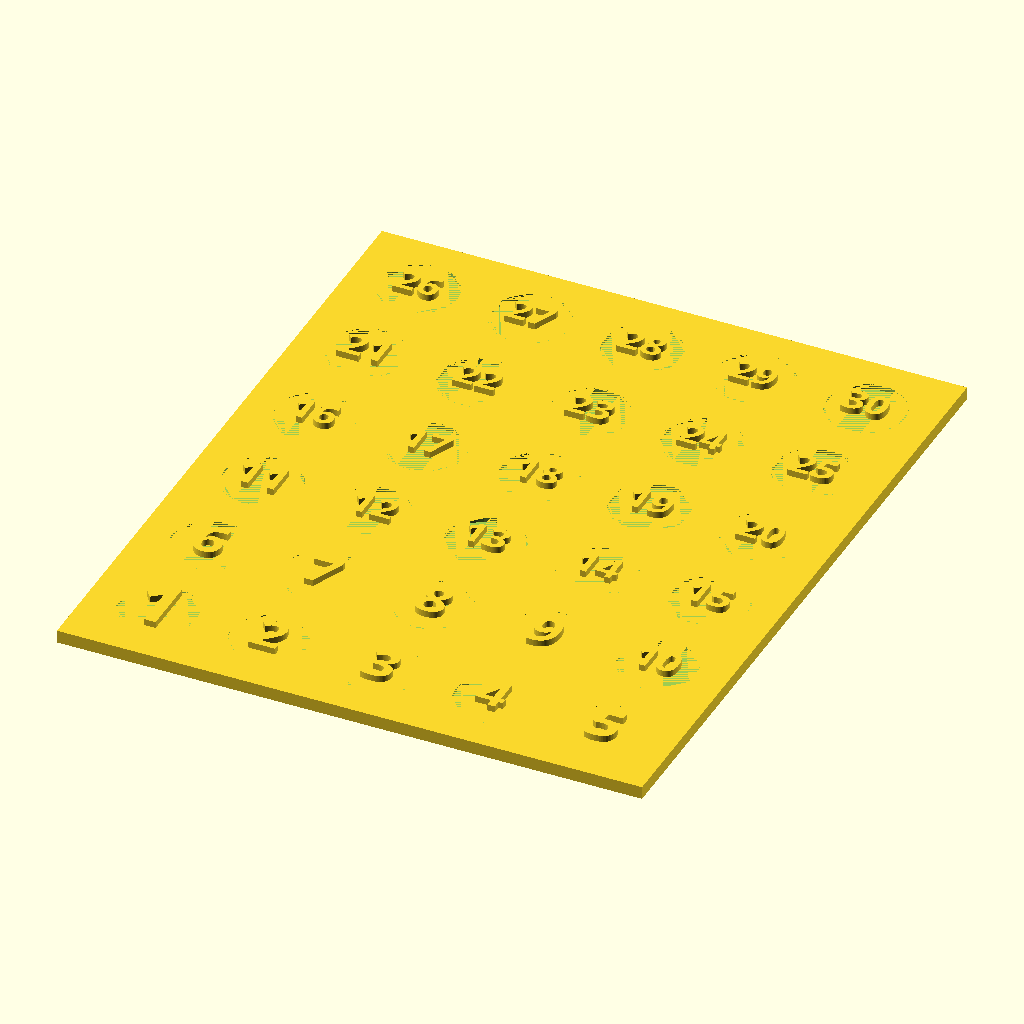
Cell 1: the model at its default parameters.
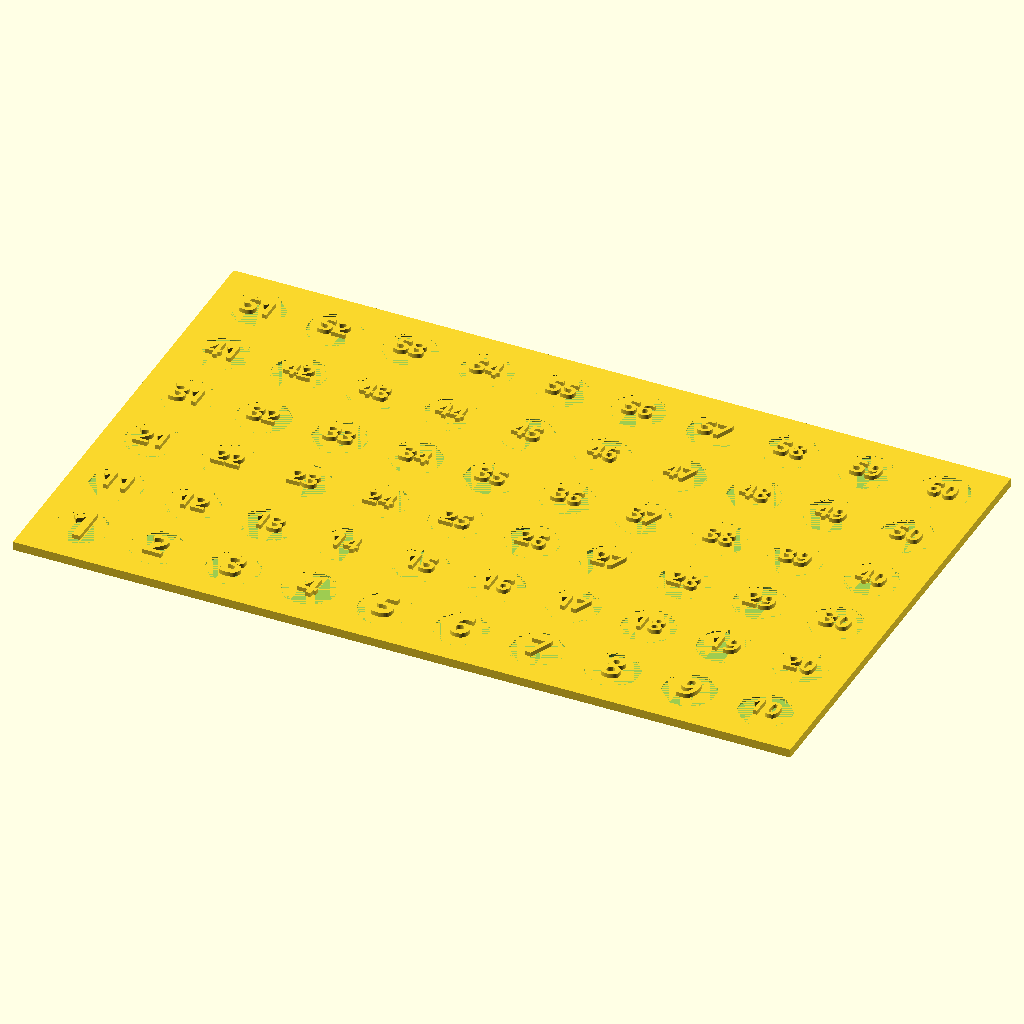
Cell 2 — Cols set to 10, the other parameters unchanged.
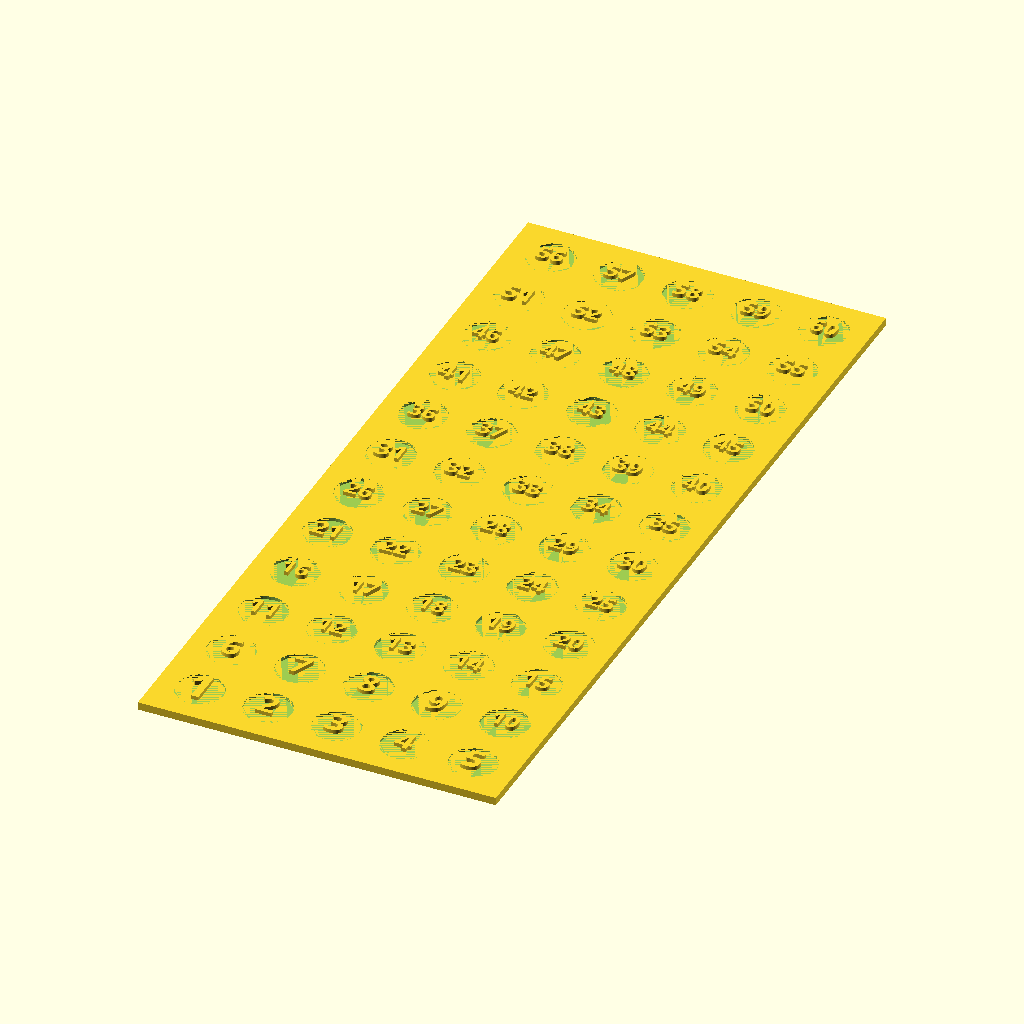
Cell 3: the same model with Rows = 12.
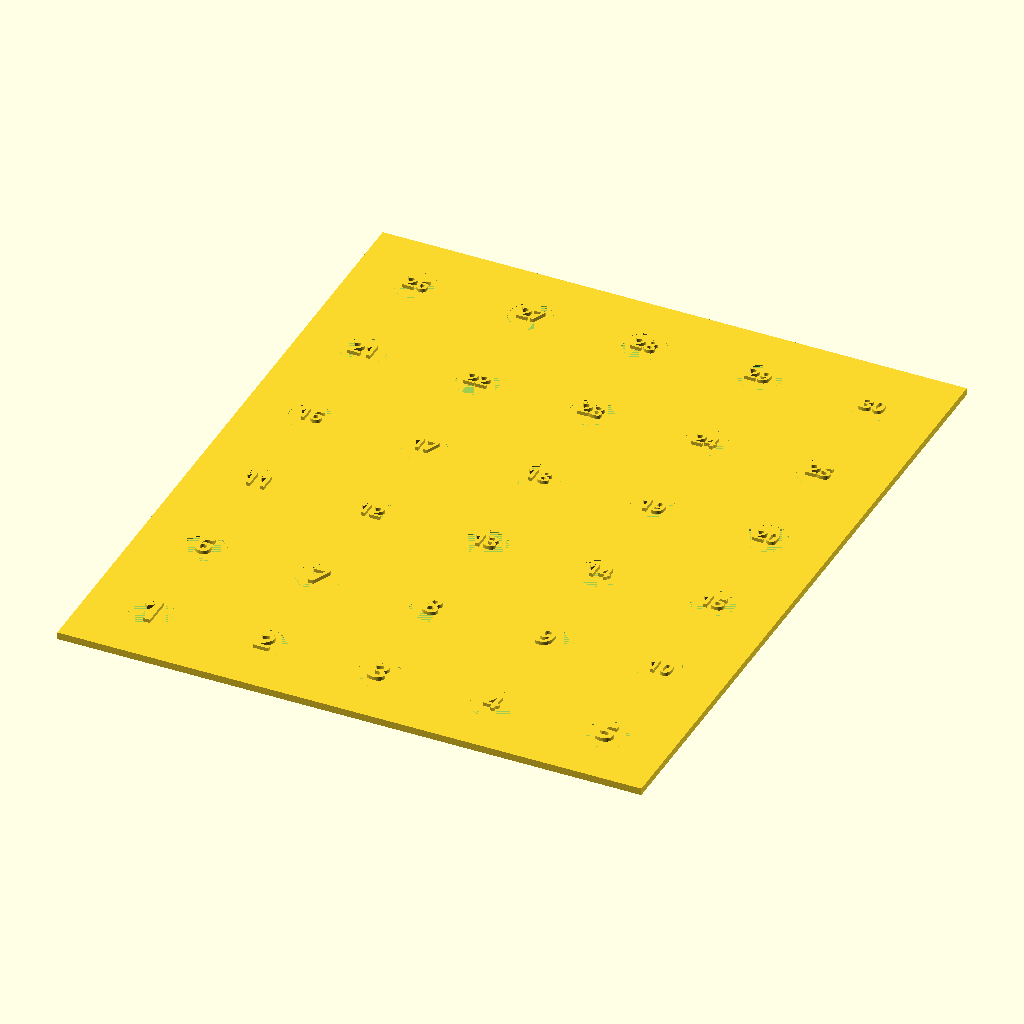
Cell 4: the same model with Circle_D = 44.
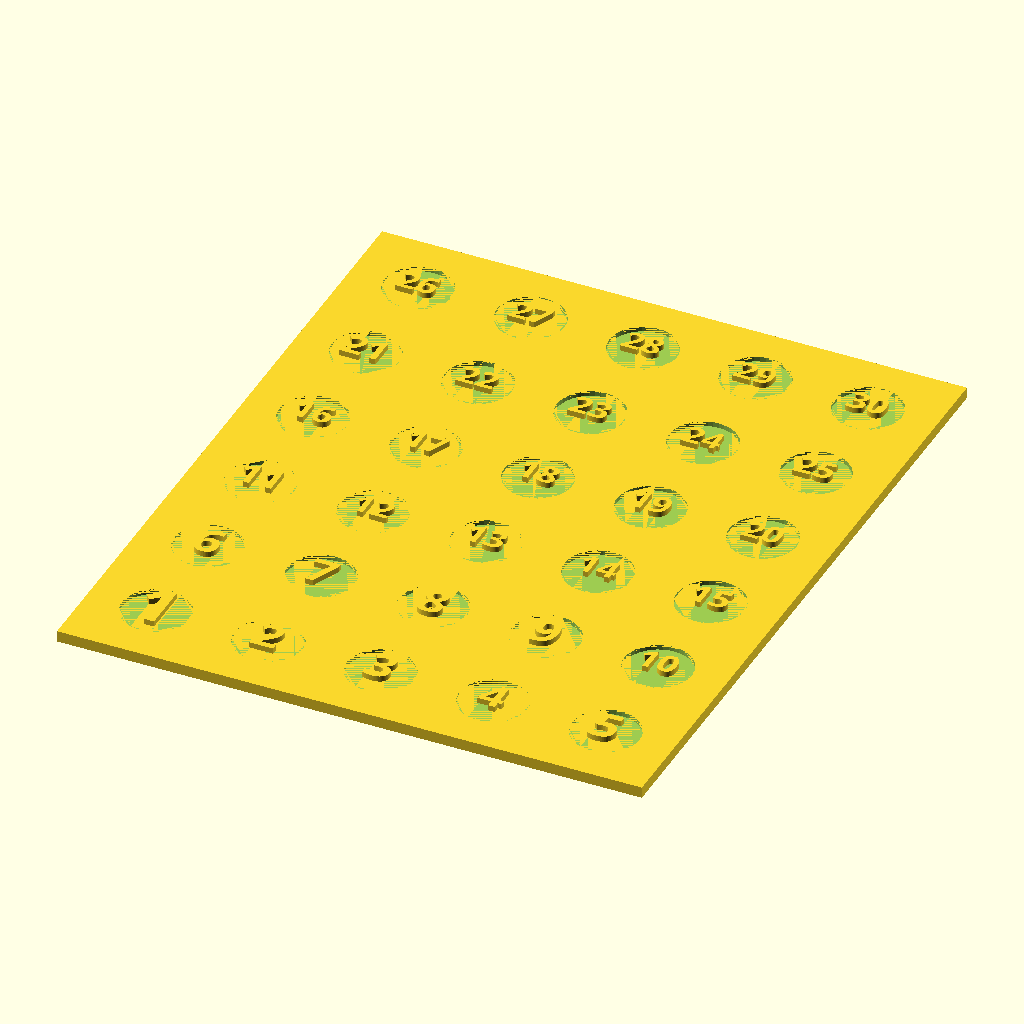
Cell 5: the same model with Spacing = 8.
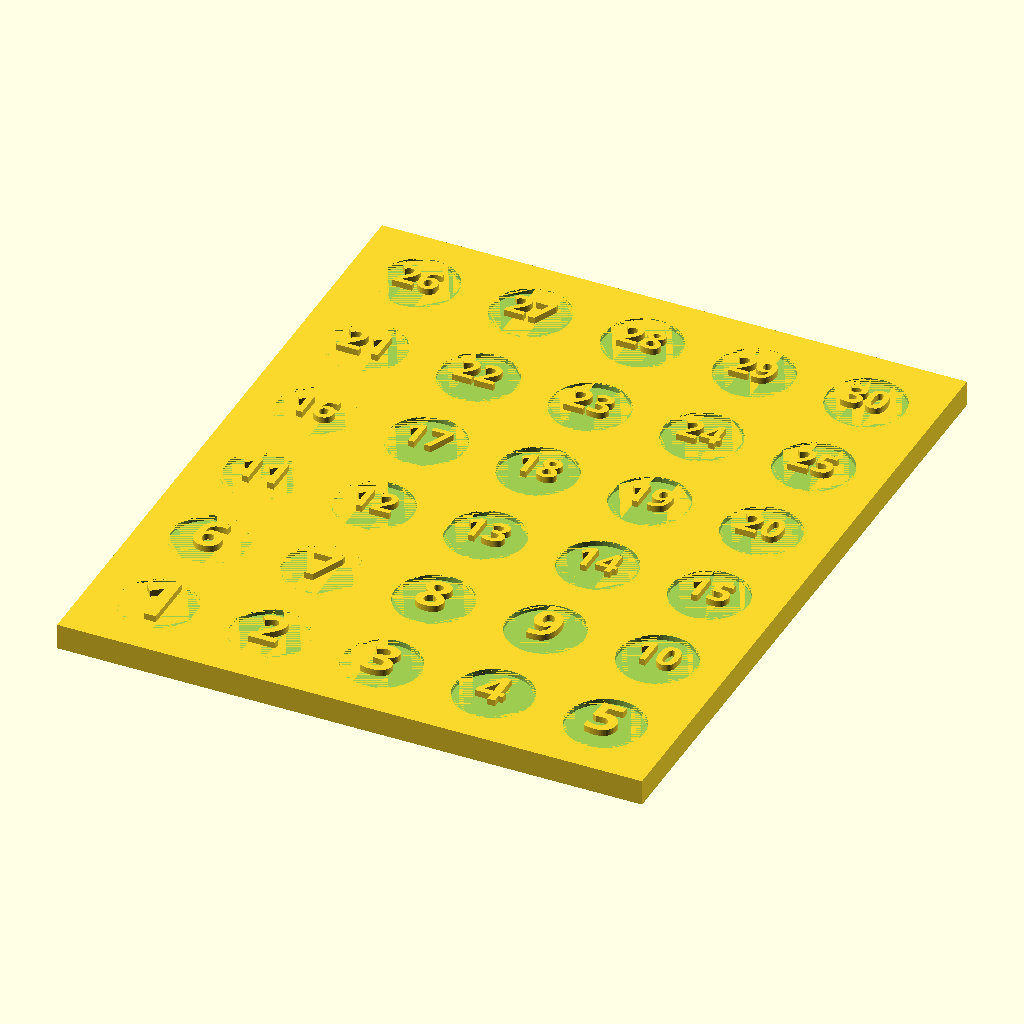
Cell 6: the same model with Base_H = 6.
The same orthographic view direction (rotation 55°, 0°, 25°; colour scheme Cornfield) for every cell, with the view re-fitted per cell, so scale and position can differ between cells.
The OpenSCAD source (src/scad/scratch-off-counter.scad):
// Scratch-Off Counter
// Grid of numbered circles to scratch off (advent calendar / challenge tracker)

// --- Parameters ---
Cols         = 5;
Rows         = 6;
Circle_D     = 22;
Spacing      = 4;
Base_H       = 3;
Wall         = 3;
Recess_D     = 18;
Recess_Depth = 0.8;
Number_Size  = 8;
Font         = "Bebas Neue";

$fn = 40;

cell_w  = Circle_D + Spacing;
cell_h  = Circle_D + Spacing;
plate_w = Cols * cell_w + Wall * 2;
plate_h = Rows * cell_h + Wall * 2;
total   = Cols * Rows;

module number_text(n) {
  t = str(n);
  resize([Number_Size * (len(t) > 1 ? 1.2 : 0.8), 0, 0], auto=true)
  text(t, size=Number_Size, font=str(Font, ":style=Bold"),
       halign="center", valign="center");
}

module cell(n) {
  x = ((n % Cols) - (Cols-1)/2) * cell_w;
  y = (floor(n / Cols) - (Rows-1)/2) * cell_h;
  translate([x, y, 0]) {
    // Recess circle
    translate([0, 0, Base_H - Recess_Depth])
    linear_extrude(Recess_Depth + 0.5)
    circle(d=Recess_D);

    // Number raised
    translate([0, 0, Base_H])
    linear_extrude(1.5)
    number_text(n + 1);
  }
}

difference() {
  // Base plate
  translate([-plate_w/2, -plate_h/2, 0])
  cube([plate_w, plate_h, Base_H]);

  // Recesses
  for (n = [0:total-1]) {
    x = ((n % Cols) - (Cols-1)/2) * cell_w;
    y = (floor(n / Cols) - (Rows-1)/2) * cell_h;
    translate([x, y, Base_H - Recess_Depth - 0.5])
    linear_extrude(Recess_Depth + 0.5)
    circle(d=Recess_D);
  }
}

// Numbers on top
for (n = [0:total-1]) {
  x = ((n % Cols) - (Cols-1)/2) * cell_w;
  y = (floor(n / Cols) - (Rows-1)/2) * cell_h;
  translate([x, y, Base_H])
  linear_extrude(1.5)
  number_text(n + 1);
}
Parameter table extracted from the source (name, type, default, range or options):
Cols: number, default 5
Rows: number, default 6
Circle_D: number, default 22
Spacing: number, default 4
Base_H: number, default 3
Wall: number, default 3
Recess_D: number, default 18
Recess_Depth: number, default 0.8
Number_Size: number, default 8
Font: string, default "Bebas Neue"
